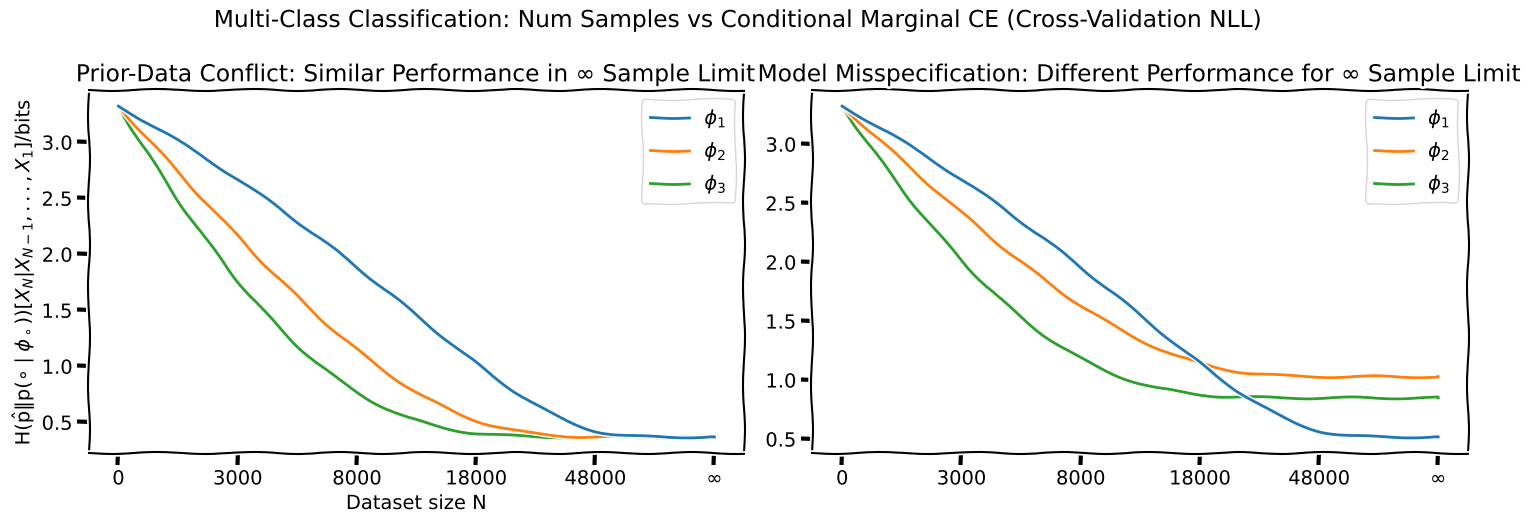
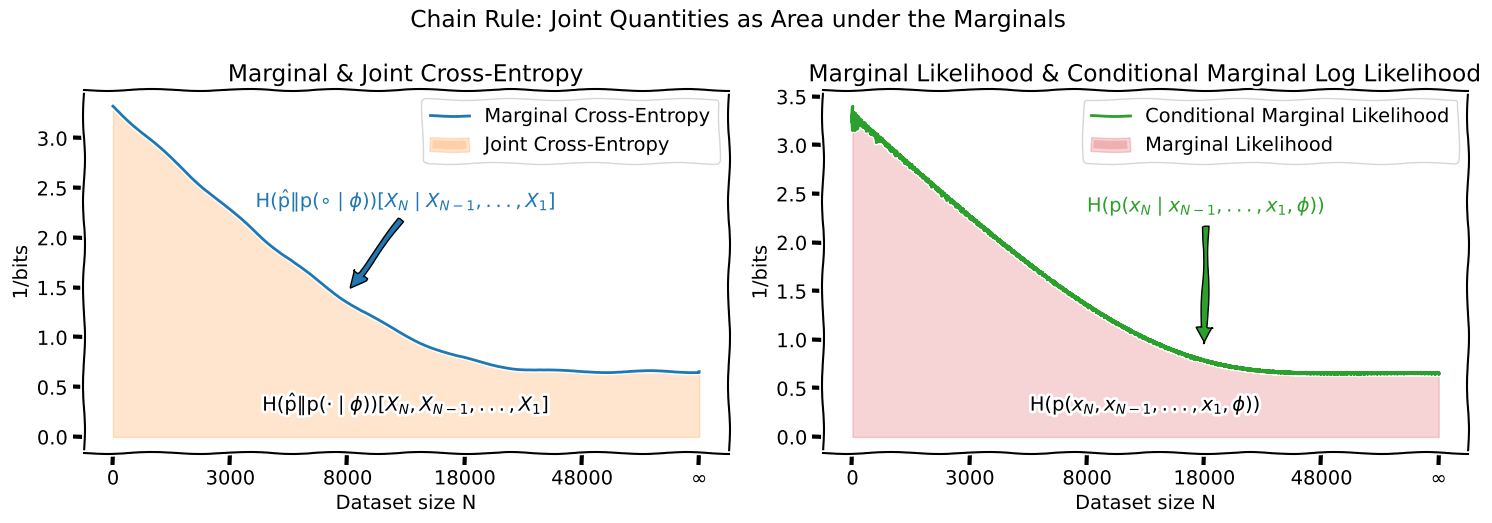

Source code (Python) for these figures, in order:
#%%
import matplotlib.pyplot as plt
import numpy as np
from scipy.stats import multinomial

plt.xkcd()

# Define the number of subplots
n_rows, n_cols = 1, 2
fig, axes = plt.subplots(n_rows, n_cols, figsize=(15, 15/1.75/1.6), squeeze=False)

prior_data_conflict_ax = axes[0,0]
model_misspecification_ax = axes[0,1]

# cmce_tex = r"\operatorname{H}_{\hat{\mathrm{p}} \Vert \mathrm{p}(\cdot \mid \Phi)}[X_N | X_{N-1}, ..., X_1]"
cmce_tex = r"\operatorname{H}({\hat{\mathrm{p}} \Vert \mathrm{p}(\circ \mid \phi_\circ)})[X_N | X_{N-1}, ..., X_1]"
unit_tex = r"\mathrm{ / bits}" 
cmce_title = "Multi-Class Classification: Num Samples vs Conditional Marginal CE (Cross-Validation NLL)"


# Simulate the ce for multi-class classification
nats_to_bits = 1 / np.log(2)
def get_multiclass_ce(num_classes, best_accuracy: float | None =None):
    assert num_classes > 1
    if best_accuracy is None:
        best_accuracy = 1/num_classes
    residual = 1 - best_accuracy
    p = np.array([residual/(num_classes-1)]*(num_classes-1) + [best_accuracy])
    return multinomial.entropy(1, p) * nats_to_bits

N_factor = 12000

def simulate_loss(factor, N, initial_loss, best_loss):
    return np.exp(-factor * N / N_factor) * (initial_loss - best_loss) + best_loss

# Setup dataset sizes to sample from and x to plot against.
Xs = np.linspace(0, 1, 1000)
# We want N to run from 1 to infinity for the range of x values
Ns = (1 / (1 - Xs) - 1) * N_factor

def N_to_x(N):
    return 1 - 1 / (1 + N / N_factor)

def x_to_N(x):
    return (1 / (1 - x)  - 1) * N_factor

assert np.allclose(N_to_x(Ns), Xs)
assert np.allclose(x_to_N(Xs), Ns)

Ns = np.arange(0, 48000, 1)
Xs = N_to_x(Ns)
# Concat a linrange from max(x) to 1
Xs = np.concatenate([Xs, np.linspace(1, Xs[-1], 100000, endpoint=False)[::-1]])
Ns = x_to_N(Xs)

def find_idx_by_N(Ns, n):
    # Find n in N via binary search
    idx = np.searchsorted(Ns, n)
    return idx


def find_idx_by_x(Xs, x):
    # Find n in N via binary search
    idx = np.searchsorted(Xs, x)
    return idx


# Left plot: same loss in infinite sample limit
num_classes = 10
best_loss = get_multiclass_ce(num_classes, 0.96)
initial_loss = get_multiclass_ce(num_classes)

for i in range(1, 4):
    loss = simulate_loss(i, Ns, initial_loss, best_loss)
    prior_data_conflict_ax.plot(Xs, loss, zorder=4-i, label=rf"$\phi_{i}$")

prior_data_conflict_ax.legend()
prior_data_conflict_ax.set_xlabel('Dataset size N')
prior_data_conflict_ax.set_ylabel(f'${cmce_tex} {unit_tex}$')

# Get current ticks
current_ticks = prior_data_conflict_ax.get_xticks()

def get_tick_label(x):
    match x:
        case x if x < 0:
            return " "
        case x if x >= 1:
            return "∞"
        case _:
            return f"{int(x_to_N(x))}"

        
new_tick_labels = [get_tick_label(x) for x in current_ticks]
prior_data_conflict_ax.set_xticklabels(new_tick_labels)
prior_data_conflict_ax.set_title("Prior-Data Conflict: Similar Performance in ∞ Sample Limit") 

# Right plot: misspecified models plot

for i, best_model_accuracy in zip(range(1, 4), [0.94, 0.86, 0.89]):
    best_model_loss = get_multiclass_ce(num_classes, best_model_accuracy)
    loss = simulate_loss(i, Ns, initial_loss, best_model_loss)
    model_misspecification_ax.plot(Xs, loss, zorder=4-i, label=rf"$\phi_{i}$")
model_misspecification_ax.legend()

model_misspecification_ax.set_xticklabels(new_tick_labels)
model_misspecification_ax.set_title("Model Misspecification: Different Performance for ∞ Sample Limit") 


plt.suptitle(cmce_title)
# Adjust layout and display the plot
plt.tight_layout()
plt.show()


#%%
## Create another figure with two plots that visualize:
# - how the area under the marginal cross-entropy is equal the joint cross-entropy using the chain rule
# - how the area under the conditional training loss (NLL) is equal the marginal likelihood loss using the chain rule
# (when training with batch size 1)
# In the second plot, we also show how batch size >> 1 leads to a staircase of upper-bounds

# Define the number of subplots
n_rows, n_cols = 1, 2
fig, axes = plt.subplots(n_rows, n_cols, figsize=(15, 15/1.75/1.6), squeeze=False)

marginal_ce_ax = axes[0,0]
marginal_likelihoood_ax = axes[0,1]

jce_tex = r"\operatorname{H}(\hat{\mathrm{p}} \Vert \mathrm{p}(\cdot \mid \phi))[X_N, X_{N-1}, ..., X_1]"
clml_tex = r"\operatorname{H}(\mathrm{p}(x_N \mid x_{N-1}, ..., x_1, \phi))"
lml_tex = r"\operatorname{H}(\mathrm{p}(x_N, x_{N-1}, ..., x_1, \phi))"
cmce_tex = r"\operatorname{H}({\hat{\mathrm{p}} \Vert \mathrm{p}(\circ \mid \phi)})[X_N \mid X_{N-1}, ..., X_1]"

# Left plot: joint cross-entropy as area under marginal cross-entropy
phi_accuracy = 0.92
phi_loss = get_multiclass_ce(num_classes, phi_accuracy)
loss = simulate_loss(2, Ns, initial_loss, phi_loss)
mce_line = marginal_ce_ax.plot(Xs, loss, zorder=4-i, color="C0", label="Marginal Cross-Entropy")
# marginal_ce_ax.text(20, loss[20], f"$\phi$", verticalalignment='bottom', horizontalalignment='left', c=mce_line[0].get_color())
xy = (0.4, loss[find_idx_by_x(Xs, 0.4)]+0.1)
xytext = (0.5, loss[find_idx_by_x(Xs, 0.2)] + 0.1)
arrowprops = dict(facecolor=mce_line[0].get_color(), shrink=0.05)
marginal_ce_ax.annotate(f"${cmce_tex}$", zorder=10, xy=xy, xytext=xytext, arrowprops=arrowprops, verticalalignment='center', horizontalalignment='center', color=mce_line[0].get_color())

marginal_ce_ax.fill_between(Xs, np.zeros_like(loss), loss, alpha=0.2, zorder=-1, label=f"Joint Cross-Entropy", color="C1")
marginal_ce_ax.text(0.5, phi_loss/2, f"${jce_tex}$", verticalalignment='center', horizontalalignment='center', color="k")

marginal_ce_ax.set_xlabel('Dataset size N')
marginal_ce_ax.set_ylabel(f'$1 {unit_tex}$')
marginal_ce_ax.legend()
marginal_ce_ax.set_xticklabels(new_tick_labels)
marginal_ce_ax.set_title("Marginal & Joint Cross-Entropy") 

# Right plot: Marginal likelihood as area under conditional training loss
# Here we need to add some noise to the loss because we look at individual samples

diff_N = np.diff(Ns, prepend=Ns[0])
print(diff_N)
noise_scale = 0.1 / (Ns+1)**0.4
scaled_noise = np.random.gumbel(0, noise_scale, len(loss))
noised_loss = loss - scaled_noise

marginal_likelihoood_ax.plot(Xs, noised_loss, zorder=4-i, color="C2", label="Conditional Marginal Likelihood")
xy = (0.6, noised_loss[find_idx_by_x(Xs, 0.6)]+0.1)
xytext = (0.4, noised_loss[find_idx_by_x(Xs, 0.2)] + 0.1)
arrowprops = dict(facecolor='C2', shrink=0.05)
marginal_likelihoood_ax.annotate(f"${clml_tex}$", zorder=10, xy=xy, xytext=xytext, arrowprops=arrowprops, verticalalignment='center', horizontalalignment='left', color="C2")

marginal_likelihoood_ax.fill_between(Xs, np.zeros_like(noised_loss), noised_loss, zorder=-1, alpha=0.2, label=f"Marginal Likelihood", color="C3")
marginal_likelihoood_ax.text(0.5, phi_loss/2, f"${lml_tex}$", verticalalignment='center', horizontalalignment='center', color="k")

marginal_likelihoood_ax.set_xlabel('Dataset size N')
marginal_likelihoood_ax.set_ylabel(f'$1 {unit_tex}$')
marginal_likelihoood_ax.legend()

marginal_likelihoood_ax.set_xticklabels(new_tick_labels)
marginal_likelihoood_ax.set_title("Marginal Likelihood & Conditional Marginal Log Likelihood") 

plt.suptitle("Chain Rule: Joint Quantities as Area under the Marginals")

# # Simulate a larger batch size. 
# batch_size = 512
# batch_idx = np.arange(0, 48000, batch_size)[:-1]
# batch_loss = loss[batch_idx]
# # Repeat each loss for the batch size times 
# batched_loss = np.repeat(batch_loss[:, None], batch_size, axis=-1).flatten()
# noised_batched_loss = batched_loss + np.random.gumbel(0, noise_scale[:len(batched_loss)], len(batched_loss))

# marginal_likelihoood_ax.plot(Xs[:len(batched_loss)], noised_batched_loss, zorder=0, color="C4", label=f"Batch Size {batch_size}")

plt.tight_layout()
plt.show()

# %%
